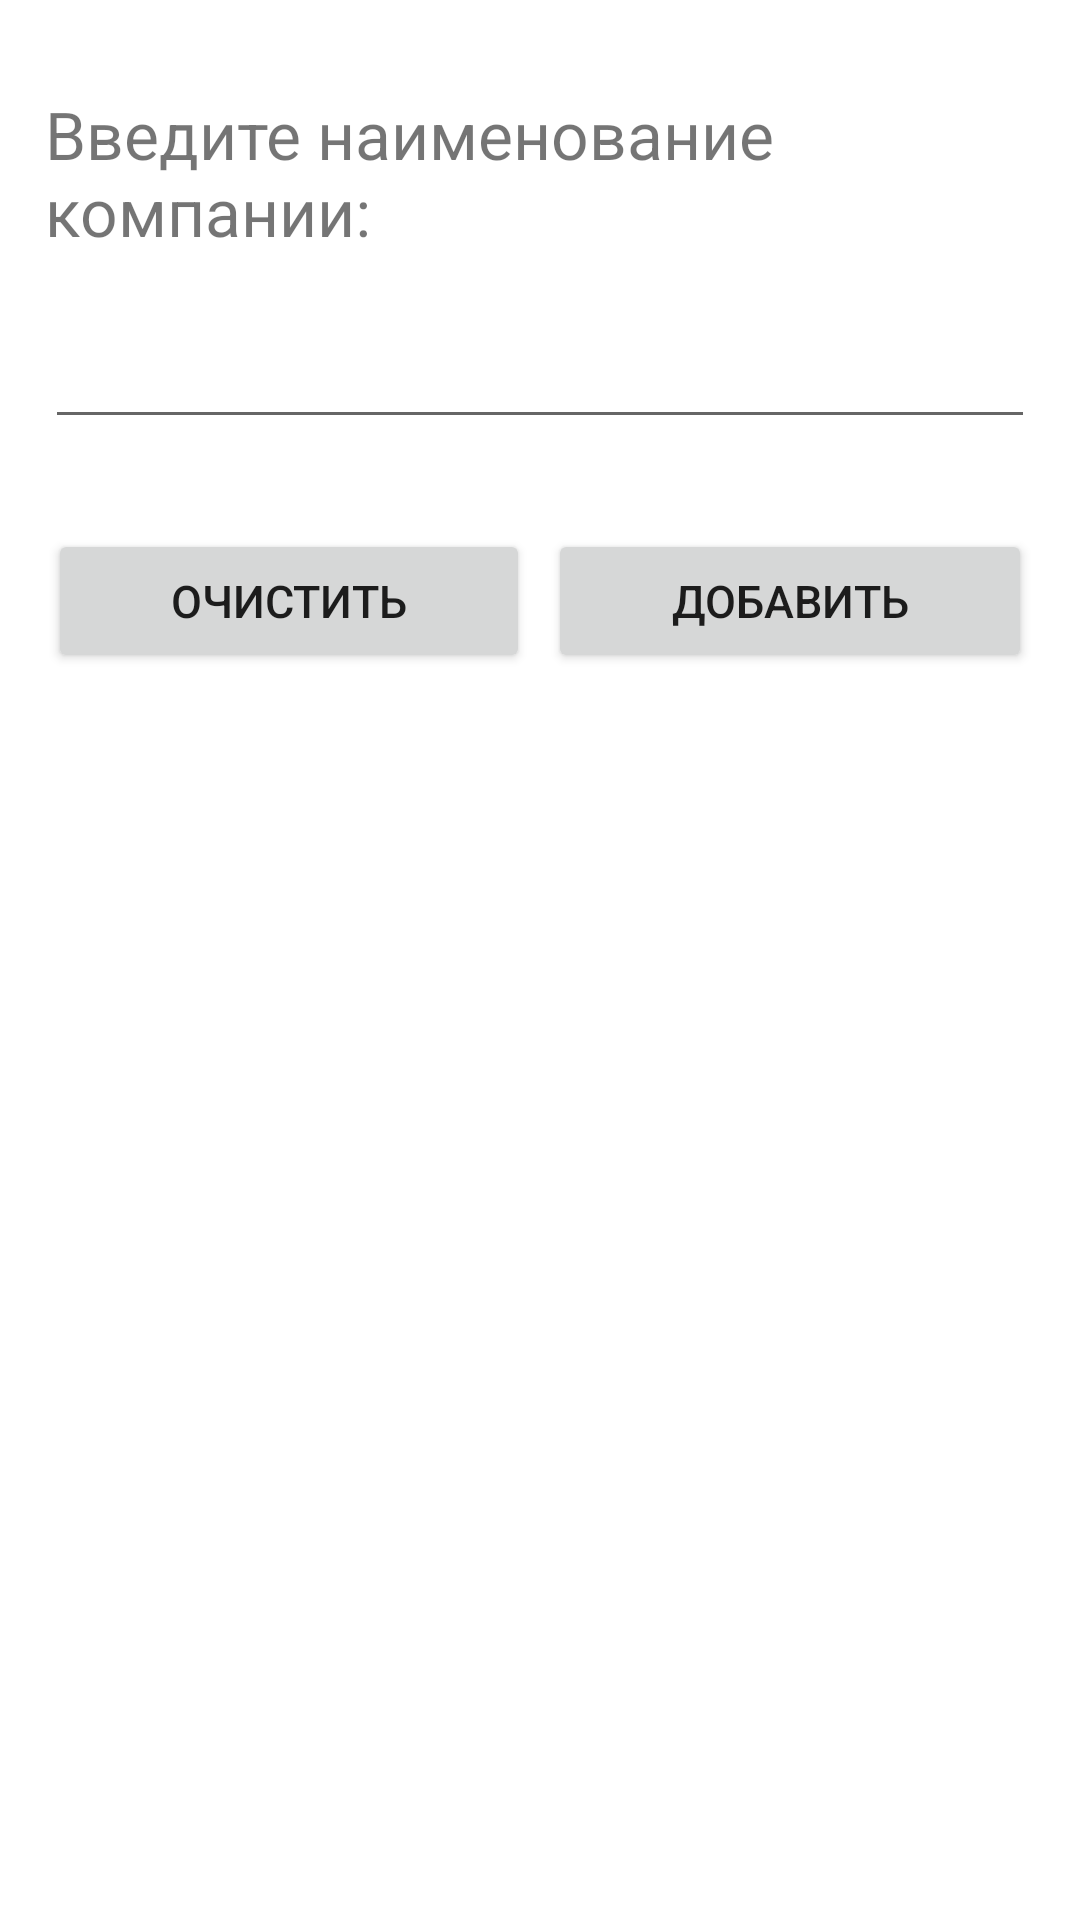

Layout XML and referenced resources for this Android screen:
<!-- AndroidManifest.xml: application theme Theme.Lb5 -->
<!-- res/layout/add_corp.xml -->
<?xml version="1.0" encoding="utf-8"?>
<RelativeLayout xmlns:android="http://schemas.android.com/apk/res/android"
    android:layout_width="match_parent"
    android:layout_height="match_parent">

    <TextView
        android:id="@+id/textView2"
        android:layout_width="wrap_content"
        android:layout_height="wrap_content"
        android:layout_marginTop="30dp"
        android:text="@string/cinsertname"
        android:textSize="22sp"
        android:layout_marginStart="15dp"
        android:layout_marginEnd="15dp"/>

    <EditText
        android:id="@+id/add_corp_name"
        android:layout_width="match_parent"
        android:layout_height="wrap_content"
        android:layout_below="@+id/textView2"
        android:layout_marginStart="15dp"
        android:layout_marginTop="15dp"
        android:layout_marginEnd="15dp"
        android:ems="10"
        android:inputType="textPersonName"
        android:textSize="22sp" />

    <LinearLayout
        android:orientation="horizontal"
        android:layout_width="match_parent"
        android:layout_height="wrap_content"
        android:layout_alignParentBottom="true"
        android:layout_marginStart="16dp"
        android:layout_marginTop="30dp"
        android:layout_marginEnd="16dp"
        android:layout_below="@id/add_corp_name">


        <Button
            android:id="@+id/button7"
            android:layout_width="wrap_content"
            android:layout_height="wrap_content"
            android:layout_marginEnd="3dp"
            android:layout_weight="1"
            android:text="@string/cls"
            android:textSize="15sp" />

        <Button
            android:id="@+id/ceditbtn"
            android:layout_width="wrap_content"
            android:layout_height="wrap_content"
            android:text="@string/additem"
            android:layout_weight="1"
            android:textSize="15sp"
            android:layout_marginStart="3dp"/>

    </LinearLayout>
</RelativeLayout>
<!-- resources referenced by this layout -->
<resources>
  <string name="additem">Добавить</string>
  <string name="cinsertname">Введите наименование компании:</string>
  <string name="cls">Очистить</string>
  <style name="Theme.Lb5" parent="Theme.MaterialComponents.DayNight.DarkActionBar">
          
          <item name="colorPrimary">@color/purple_500</item>
          <item name="colorPrimaryVariant">@color/purple_700</item>
          <item name="colorOnPrimary">@color/white</item>
          
          <item name="colorSecondary">@color/teal_200</item>
          <item name="colorSecondaryVariant">@color/teal_700</item>
          <item name="colorOnSecondary">@color/black</item>
          
          <item name="android:statusBarColor" tools:targetApi="l">?attr/colorPrimaryVariant</item>
          
      </style>
  <!-- not gathered from this repository: default colours our renderer supplied (Android Studio template values) -->
  <color name="purple_500">#FF6200EE</color>
  <color name="purple_700">#FF3700B3</color>
  <color name="teal_200">#FF03DAC5</color>
  <color name="teal_700">#FF018786</color>
  <color name="black">#FF000000</color>
  <color name="white">#FFFFFFFF</color>
</resources>
